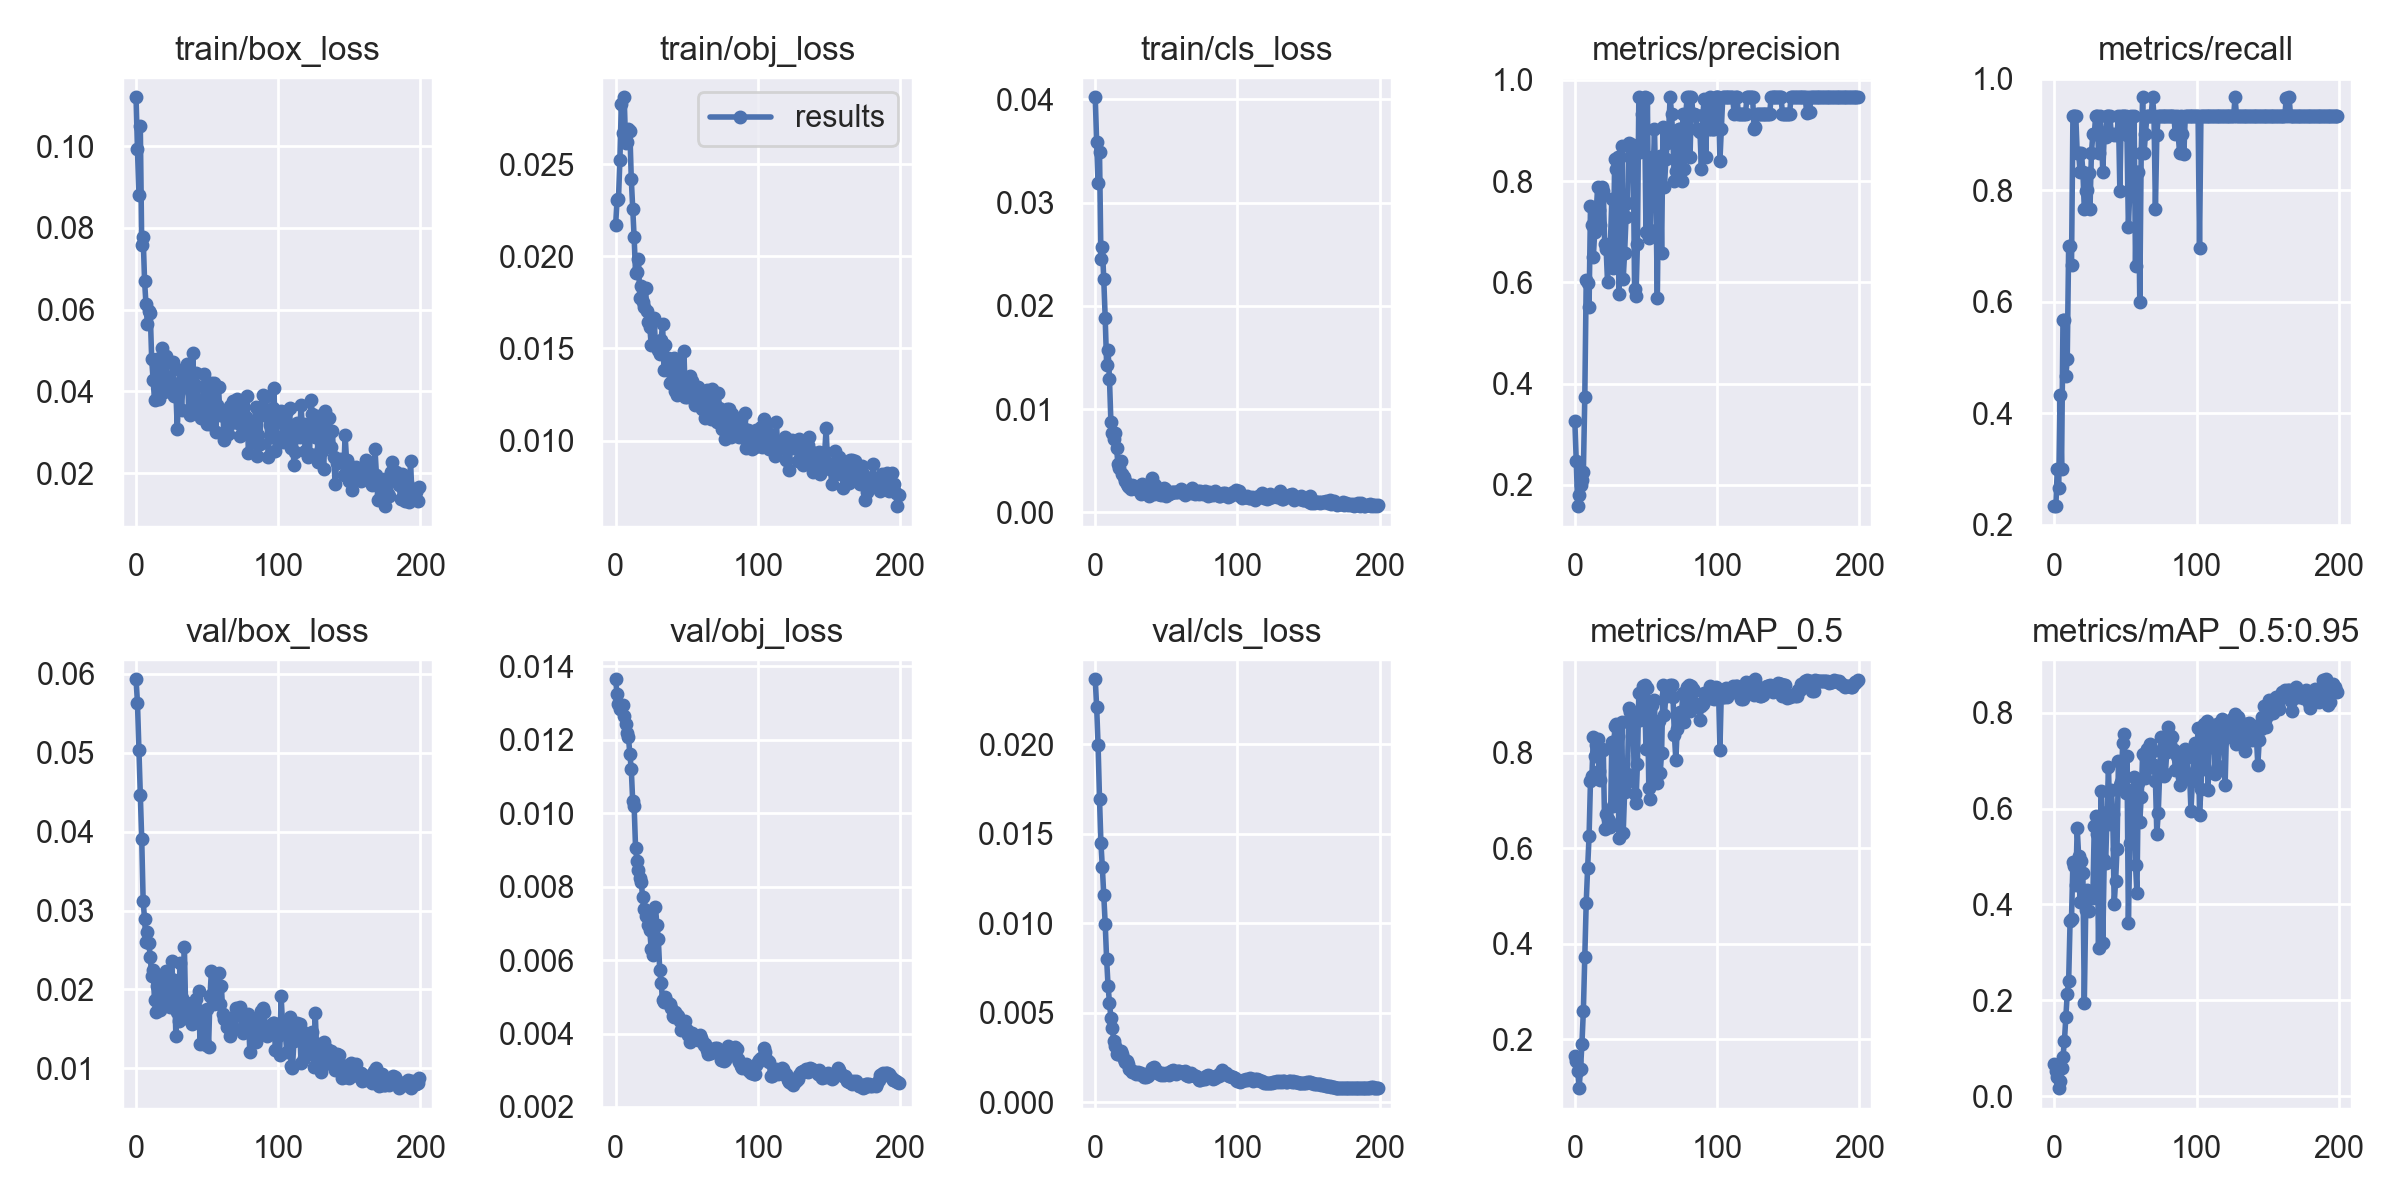

The data file committed next to this chart (first rows):
epoch, train/box_loss, train/obj_loss, train/cls_loss, metrics/precision, metrics/recall, metrics/mAP_0.5, metrics/mAP_0.5:0.95, val/box_loss, val/obj_loss, val/cls_loss, x/lr0, x/lr1, x/lr2
0, 0.112, 0.02172, 0.04019, 0.3254, 0.2333, 0.1646, 0.06757, 0.05932, 0.01365, 0.02363, 7e-05, 7e-05, 0.09937
1, 0.09932, 0.02306, 0.03582, 0.2463, 0.2333, 0.1533, 0.05251, 0.05636, 0.01324, 0.02207, 0.00015, 0.00015, 0.09865
2, 0.08816, 0.02311, 0.03185, 0.1577, 0.3, 0.1341, 0.03948, 0.05041, 0.01299, 0.01995, 0.00023, 0.00023, 0.09793
3, 0.1049, 0.02525, 0.03489, 0.1788, 0.2667, 0.09749, 0.01651, 0.04471, 0.01286, 0.01696, 0.0003099, 0.0003099, 0.09721
4, 0.07577, 0.02828, 0.02456, 0.1993, 0.4333, 0.1381, 0.03203, 0.03902, 0.01292, 0.01448, 0.0003897, 0.0003897, 0.09649
5, 0.07775, 0.02669, 0.02569, 0.2087, 0.3, 0.191, 0.05861, 0.03124, 0.01296, 0.01312, 0.0004693, 0.0004693, 0.09577
6, 0.06707, 0.02864, 0.02255, 0.2261, 0.5667, 0.26, 0.08233, 0.02891, 0.01265, 0.01156, 0.0005489, 0.0005489, 0.09505
7, 0.06128, 0.02613, 0.01882, 0.3734, 0.5667, 0.3719, 0.1142, 0.02603, 0.01245, 0.009976, 0.0006283, 0.0006283, 0.09433
8, 0.05643, 0.02623, 0.0143, 0.6043, 0.4667, 0.4862, 0.1652, 0.02732, 0.01218, 0.007995, 0.0007075, 0.0007075, 0.09361
9, 0.05962, 0.02694, 0.01573, 0.5983, 0.4966, 0.5589, 0.2137, 0.02583, 0.01208, 0.006516, 0.0007864, 0.0007864, 0.09289
10, 0.05916, 0.02679, 0.01294, 0.5514, 0.7, 0.6248, 0.2405, 0.02416, 0.01161, 0.005558, 0.0008652, 0.0008652, 0.09216
11, 0.04787, 0.0242, 0.008788, 0.7497, 0.6991, 0.7413, 0.3661, 0.02171, 0.0112, 0.004727, 0.0009436, 0.0009436, 0.09144
12, 0.04286, 0.02258, 0.007629, 0.7127, 0.6667, 0.752, 0.3698, 0.02242, 0.01032, 0.004141, 0.001022, 0.001022, 0.09072
13, 0.03785, 0.02104, 0.007082, 0.6505, 0.9333, 0.8321, 0.4896, 0.0186, 0.0102, 0.003439, 0.0011, 0.0011, 0.09
14, 0.04321, 0.01909, 0.007708, 0.6999, 0.9333, 0.7927, 0.4801, 0.01717, 0.009065, 0.003136, 0.001177, 0.001177, 0.08928
15, 0.04803, 0.01914, 0.006223, 0.7363, 0.9333, 0.8162, 0.4403, 0.02044, 0.008714, 0.002692, 0.001254, 0.001254, 0.08855
16, 0.03806, 0.01986, 0.00465, 0.7877, 0.8667, 0.8296, 0.5601, 0.01802, 0.008451, 0.002696, 0.001331, 0.001331, 0.08783
17, 0.04263, 0.01774, 0.004312, 0.7429, 0.8667, 0.7619, 0.5023, 0.01735, 0.008243, 0.002747, 0.001407, 0.001407, 0.08711
18, 0.05062, 0.01842, 0.005012, 0.7137, 0.8333, 0.7431, 0.4056, 0.01906, 0.008122, 0.002859, 0.001483, 0.001483, 0.08638
19, 0.04614, 0.0175, 0.003741, 0.7874, 0.8667, 0.808, 0.4918, 0.02151, 0.007707, 0.002681, 0.001558, 0.001558, 0.08566
20, 0.03974, 0.01727, 0.003394, 0.781, 0.8333, 0.8049, 0.4656, 0.0219, 0.007379, 0.002434, 0.001633, 0.001633, 0.08493
21, 0.04871, 0.01828, 0.003035, 0.6747, 0.7667, 0.6405, 0.1938, 0.02239, 0.007207, 0.002217, 0.001708, 0.001708, 0.08421
22, 0.04313, 0.01703, 0.002728, 0.6663, 0.7987, 0.6714, 0.388, 0.01924, 0.007294, 0.002295, 0.001781, 0.001781, 0.08348
23, 0.04031, 0.01643, 0.002536, 0.5998, 0.8, 0.6619, 0.4306, 0.02164, 0.006952, 0.002154, 0.001855, 0.001855, 0.08275
24, 0.04267, 0.01618, 0.002473, 0.6751, 0.8312, 0.6572, 0.3863, 0.01782, 0.006808, 0.001878, 0.001927, 0.001927, 0.08203
25, 0.04173, 0.01519, 0.00223, 0.6761, 0.7667, 0.6439, 0.4127, 0.02355, 0.006307, 0.001788, 0.001999, 0.001999, 0.0813
26, 0.04722, 0.01661, 0.002596, 0.764, 0.8667, 0.8228, 0.4249, 0.02038, 0.006147, 0.001686, 0.00207, 0.00207, 0.08057
27, 0.03895, 0.01667, 0.002579, 0.6275, 0.9, 0.6875, 0.4144, 0.02117, 0.006912, 0.00169, 0.002141, 0.002141, 0.07984
28, 0.03992, 0.0152, 0.002373, 0.8436, 0.9, 0.8558, 0.5632, 0.01411, 0.007448, 0.001704, 0.002211, 0.002211, 0.07911
29, 0.03084, 0.01536, 0.002235, 0.8235, 0.9331, 0.8605, 0.5844, 0.0172, 0.00696, 0.001599, 0.00228, 0.00228, 0.07838
30, 0.04013, 0.01492, 0.002225, 0.8484, 0.9329, 0.8342, 0.5468, 0.01594, 0.006585, 0.001695, 0.002349, 0.002349, 0.07765
31, 0.04533, 0.01472, 0.00236, 0.5773, 0.8667, 0.6209, 0.3089, 0.02337, 0.005736, 0.001595, 0.002417, 0.002417, 0.07692
32, 0.03543, 0.01547, 0.001778, 0.6512, 0.9333, 0.7392, 0.5277, 0.0189, 0.005366, 0.001612, 0.002484, 0.002484, 0.07618
33, 0.04221, 0.01634, 0.002783, 0.8698, 0.9, 0.8646, 0.6377, 0.01785, 0.004907, 0.001516, 0.00255, 0.00255, 0.07545
34, 0.04429, 0.01385, 0.002174, 0.6067, 0.8333, 0.6315, 0.3206, 0.02543, 0.004855, 0.00143, 0.002615, 0.002615, 0.07472
35, 0.04124, 0.0152, 0.001983, 0.6582, 0.8988, 0.7173, 0.4923, 0.01637, 0.004982, 0.001436, 0.00268, 0.00268, 0.07398
36, 0.04682, 0.0145, 0.001859, 0.7286, 0.8948, 0.7366, 0.4859, 0.01826, 0.004865, 0.001389, 0.002743, 0.002743, 0.07324
37, 0.03546, 0.01447, 0.001848, 0.756, 0.9333, 0.7556, 0.5922, 0.01795, 0.004828, 0.001488, 0.002806, 0.002806, 0.07251
38, 0.03431, 0.0131, 0.001602, 0.8746, 0.9333, 0.8936, 0.6861, 0.01623, 0.00481, 0.001645, 0.002868, 0.002868, 0.07177
39, 0.04135, 0.01403, 0.00257, 0.8484, 0.9329, 0.8841, 0.5674, 0.0156, 0.004697, 0.001607, 0.002929, 0.002929, 0.07103
40, 0.04943, 0.01318, 0.003291, 0.8708, 0.9, 0.8861, 0.6394, 0.016, 0.004475, 0.001903, 0.002989, 0.002989, 0.07029
41, 0.03498, 0.01446, 0.001809, 0.8709, 0.9, 0.8671, 0.5899, 0.01699, 0.004448, 0.001976, 0.003048, 0.003048, 0.06955
42, 0.04455, 0.01272, 0.002632, 0.5869, 0.8999, 0.7129, 0.401, 0.01878, 0.004578, 0.001824, 0.003106, 0.003106, 0.06881
43, 0.04127, 0.01248, 0.002075, 0.5729, 0.9, 0.6955, 0.4484, 0.01711, 0.004494, 0.001742, 0.003163, 0.003163, 0.06806
44, 0.03707, 0.01429, 0.001785, 0.6748, 0.8994, 0.7765, 0.516, 0.01979, 0.004483, 0.001693, 0.003219, 0.003219, 0.06732
45, 0.03666, 0.01315, 0.001779, 0.9654, 0.9333, 0.9258, 0.6992, 0.01311, 0.00434, 0.001556, 0.003274, 0.003274, 0.06657
46, 0.03338, 0.01298, 0.001715, 0.8571, 0.7995, 0.8683, 0.6492, 0.01727, 0.00409, 0.00152, 0.003328, 0.003328, 0.06583
47, 0.03665, 0.01264, 0.00185, 0.9333, 0.9333, 0.9277, 0.6566, 0.01554, 0.004128, 0.001638, 0.003381, 0.003381, 0.06508
48, 0.04434, 0.01485, 0.002362, 0.9032, 0.9333, 0.94, 0.7361, 0.01328, 0.004205, 0.001493, 0.003433, 0.003433, 0.06433
49, 0.04054, 0.01239, 0.002271, 0.9653, 0.9333, 0.9409, 0.7567, 0.0129, 0.004349, 0.001584, 0.003484, 0.003484, 0.06358
50, 0.03209, 0.01238, 0.001618, 0.6999, 0.933, 0.8078, 0.6326, 0.01755, 0.004094, 0.001618, 0.003534, 0.003534, 0.06283
51, 0.03569, 0.01317, 0.001756, 0.9643, 0.8998, 0.9345, 0.7109, 0.01268, 0.00395, 0.00161, 0.003582, 0.003582, 0.06208
52, 0.0321, 0.01348, 0.001761, 0.6867, 0.7333, 0.7268, 0.3613, 0.01919, 0.00377, 0.001533, 0.003629, 0.003629, 0.06133
53, 0.04209, 0.01279, 0.001841, 0.7028, 0.8, 0.7029, 0.5275, 0.02235, 0.003933, 0.001768, 0.003676, 0.003676, 0.06058
54, 0.03387, 0.01322, 0.001975, 0.8485, 0.9333, 0.9005, 0.6381, 0.01961, 0.004017, 0.001734, 0.003721, 0.003721, 0.05982
55, 0.04217, 0.01276, 0.001949, 0.8063, 0.8333, 0.7947, 0.6225, 0.01811, 0.003901, 0.001783, 0.003765, 0.003765, 0.05906
56, 0.03008, 0.01195, 0.001968, 0.9032, 0.9333, 0.9106, 0.6661, 0.0187, 0.003908, 0.001642, 0.003808, 0.003808, 0.05831
57, 0.03676, 0.01229, 0.001962, 0.7686, 0.6643, 0.7506, 0.483, 0.02191, 0.003934, 0.001546, 0.003849, 0.003849, 0.05755
58, 0.04101, 0.01293, 0.002004, 0.568, 0.8333, 0.7365, 0.4237, 0.02211, 0.003827, 0.001724, 0.00389, 0.00389, 0.05679
59, 0.03413, 0.0125, 0.00204, 0.8327, 0.8333, 0.8657, 0.6526, 0.01821, 0.003959, 0.001724, 0.003929, 0.003929, 0.05603
... 140 more rows
